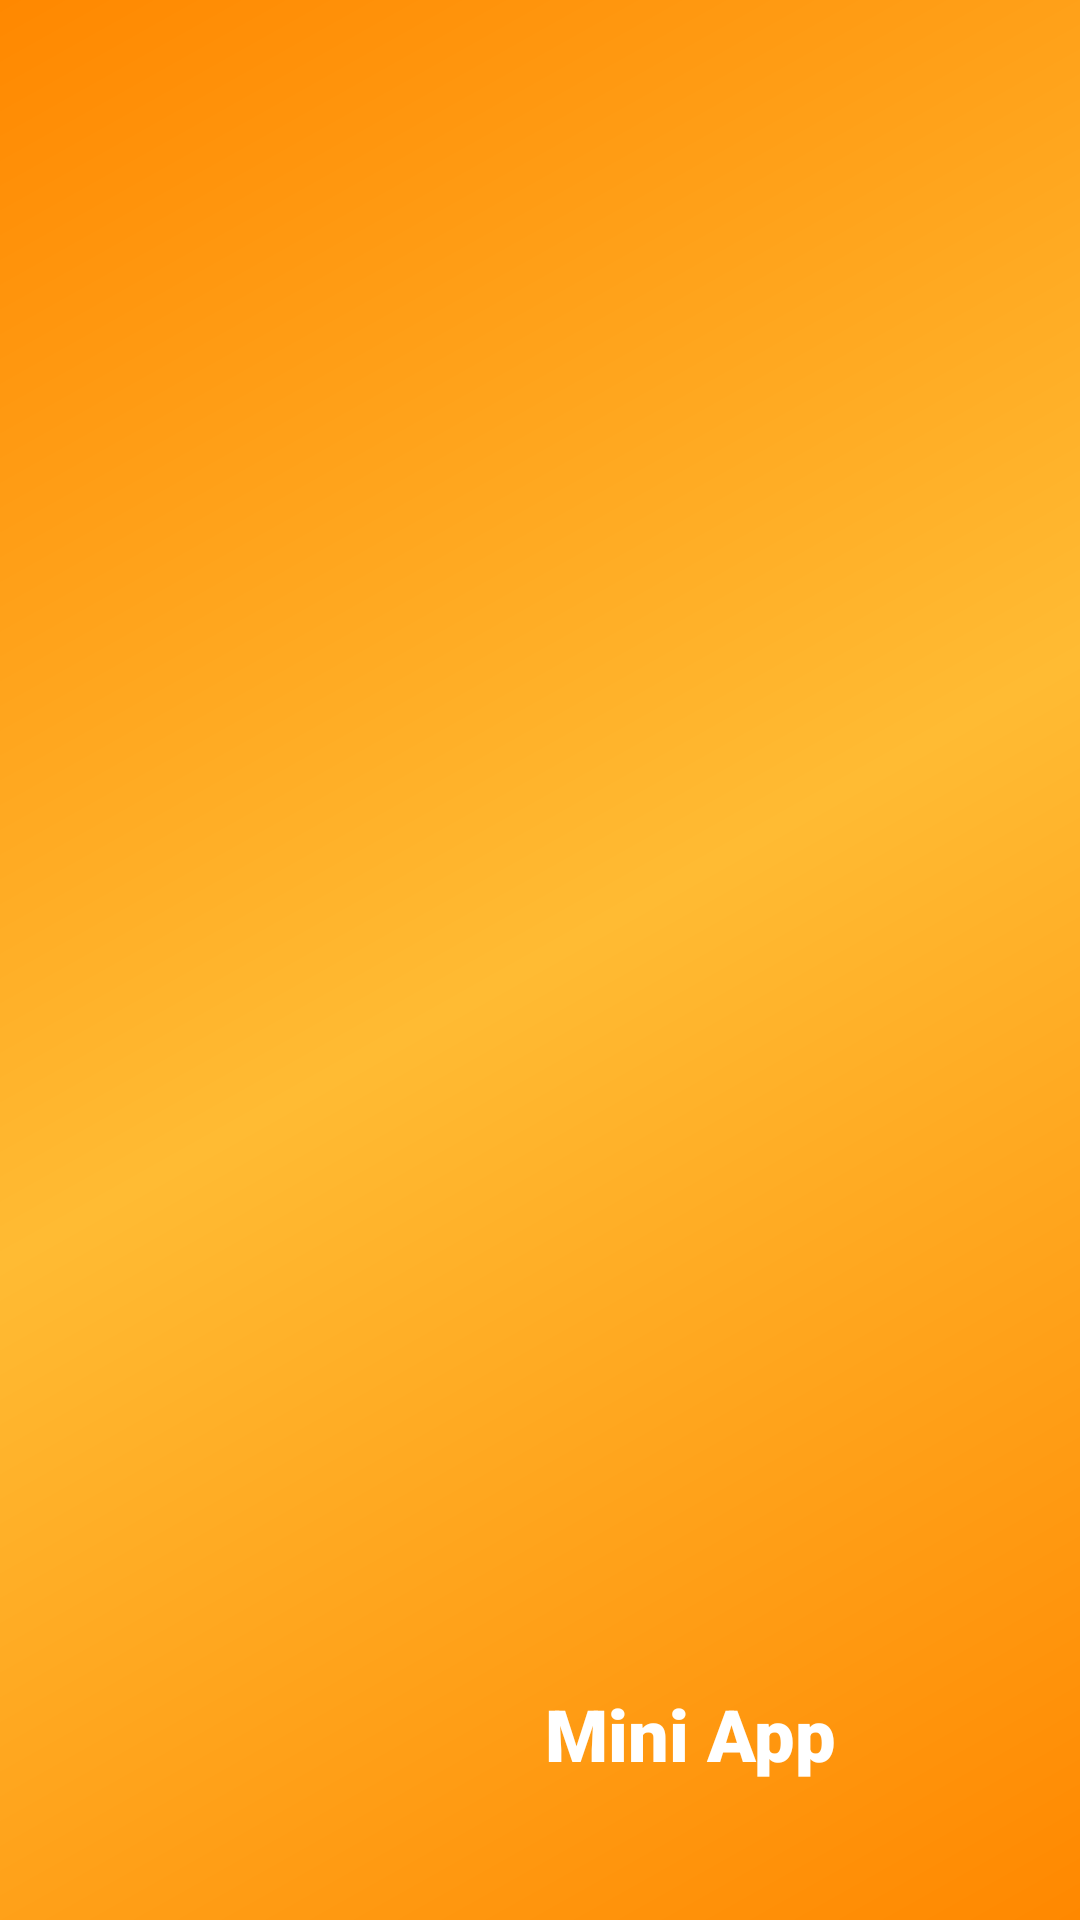

This screen was rendered from an Android layout file. Write that file and the resources it references.
<!-- AndroidManifest.xml: application theme Theme.PetsLover -->
<!-- res/layout/nav_header_main.xml -->
<?xml version="1.0" encoding="utf-8"?>
<LinearLayout xmlns:android="http://schemas.android.com/apk/res/android"
    xmlns:app="http://schemas.android.com/apk/res-auto"
    android:layout_width="match_parent"
    android:layout_height="@dimen/nav_header_height"
    android:background="@drawable/side_nav_bar"
    android:gravity="bottom"
    android:paddingLeft="@dimen/activity_horizontal_margin"
    android:paddingTop="@dimen/activity_vertical_margin"
    android:paddingRight="@dimen/activity_horizontal_margin"
    android:paddingBottom="@dimen/activity_vertical_margin"
    android:theme="@style/ThemeOverlay.AppCompat.Dark">

    <ImageView
        android:id="@+id/imageView"
        android:layout_width="100dp"
        android:layout_height="100dp"
        android:contentDescription="@string/nav_header_desc"
        android:paddingTop="@dimen/nav_header_vertical_spacing"
        app:srcCompat="@mipmap/ic_launcher" />

    <TextView
        android:layout_width="match_parent"
        android:layout_height="100dp"
        android:fontFamily="sans-serif-black"
        android:gravity="center"
        android:paddingTop="@dimen/nav_header_vertical_spacing"
        android:text="@string/nav_header_title"
        android:textAppearance="@style/TextAppearance.AppCompat.Body1"
        android:textColor="@color/white"
        android:textSize="24sp"
        android:textStyle="bold" />

</LinearLayout>
<!-- resources referenced by this layout -->
<resources>
  <color name="white">#FFFFFFFF</color>
  <dimen name="activity_horizontal_margin">16dp</dimen>
  <dimen name="activity_vertical_margin">16dp</dimen>
  <dimen name="nav_header_height">150dp</dimen>
  
      // Padding
  <dimen name="nav_header_vertical_spacing">8dp</dimen>
  <!-- drawable side_nav_bar (drawable) -->
  <shape xmlns:android="http://schemas.android.com/apk/res/android"
      android:shape="rectangle">
      <gradient
          android:angle="135"
          android:startColor="@color/holo_orange_dark"
          android:centerColor="@color/holo_orange_light"
          android:endColor="@color/holo_orange_dark"
          android:type="linear" />
  </shape>
  <string name="nav_header_desc">Navigation header</string>
  <string name="nav_header_title" translatable="false">Mini App</string>
  <style name="Theme.PetsLover" parent="Theme.MaterialComponents.DayNight.DarkActionBar">
          
          <item name="colorPrimary">@color/holo_orange_light</item>
          <item name="colorPrimaryVariant">@color/holo_orange_dark</item>
          <item name="colorOnPrimary">@color/white</item>
          
          <item name="colorSecondary">@color/holo_green_light</item>
          <item name="colorSecondaryVariant">@color/holo_green_dark</item>
          <item name="colorOnSecondary">@color/system_neutral1_800</item>
          
          <item name="android:statusBarColor">?attr/colorPrimaryVariant</item>
          
      </style>
  <color name="holo_orange_dark">#FFFF8800</color>
  <color name="holo_orange_light">#FFFFBB33</color>
  <color name="holo_green_light">#FF99CC00</color>
  <color name="holo_green_dark">#FF669900</color>
  <color name="system_neutral1_800">#FF2E3133</color>
</resources>
